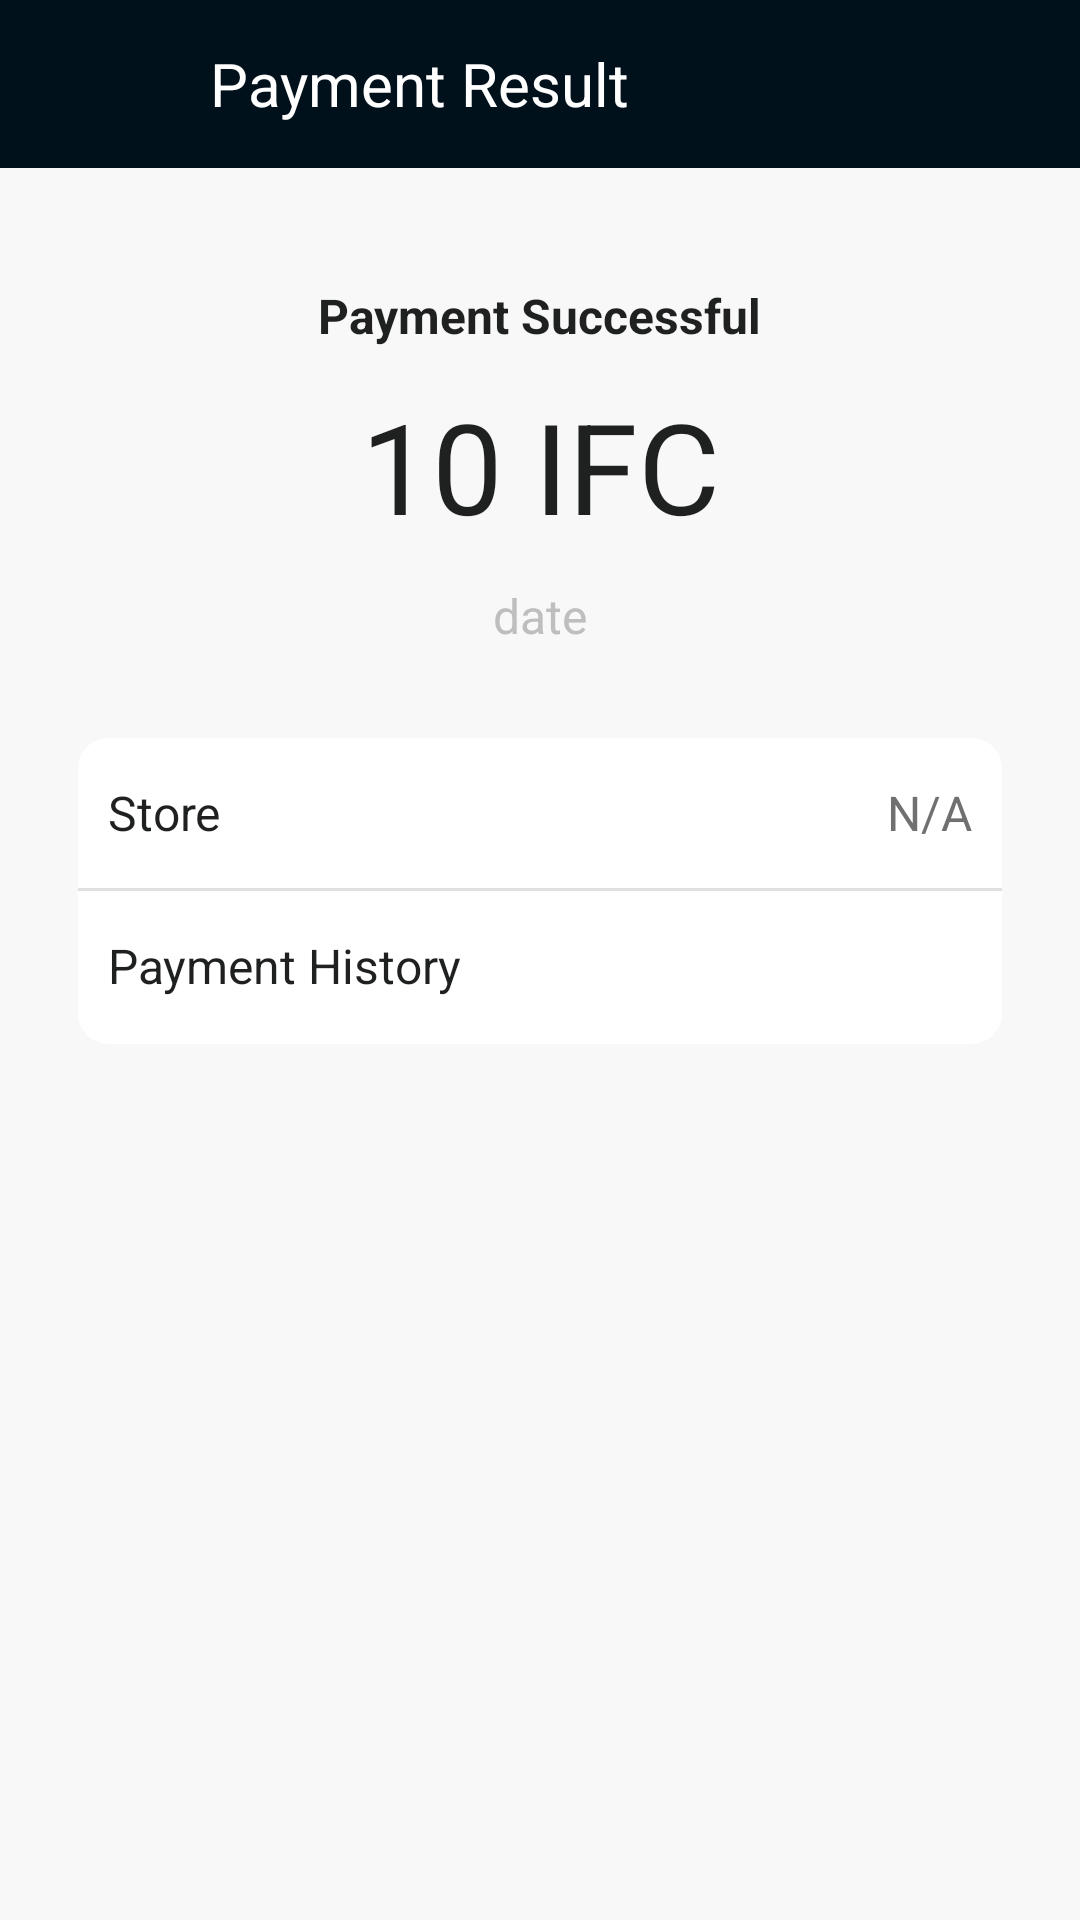

Here is an Android app screen rendered from its layout file. Give the layout XML and the strings, colors and styles it references.
<!-- AndroidManifest.xml: application theme Theme.AppCompat.Light.NoActionBar -->
<!-- res/layout/activity_payment_result.xml -->
<?xml version="1.0" encoding="utf-8"?>
<androidx.constraintlayout.widget.ConstraintLayout xmlns:android="http://schemas.android.com/apk/res/android"
    xmlns:app="http://schemas.android.com/apk/res-auto"
    xmlns:tools="http://schemas.android.com/tools"
    android:layout_width="match_parent"
    android:layout_height="match_parent"
    tools:context=".Activity.PaymentResultActivity"
    android:background="@color/colorPageBkg">

    <LinearLayout
        android:id="@+id/llayout_title"
        android:layout_width="match_parent"
        android:layout_height="56dp"

        app:layout_constraintTop_toTopOf="parent"

        android:background="@color/colorBlack"
        android:layout_centerVertical="true"
        android:orientation="horizontal">

        <LinearLayout
            android:layout_width="54dp"
            android:layout_height="match_parent"

            android:layout_marginStart="16dp"
            android:onClick="onBackButtonClick">

            <Button
                android:layout_width="24dp"
                android:layout_height="24dp"

                android:layout_gravity="center_vertical"

                android:id="@+id/button_activate_device_close"
                android:background="@drawable/nav_btn_back"
                android:onClick="onBackButtonClick"

                android:text=""/>

        </LinearLayout>



        <TextView
            android:id="@+id/textView_payment_result_title"
            android:layout_width="wrap_content"
            android:layout_height="match_parent"
            android:gravity="left|center_vertical"

            android:text="Payment Result"
            android:textSize="20sp"
            android:textColor="#FFFFFF"/>

    </LinearLayout>

    <ImageView
        android:id="@+id/imageView_result"
        android:layout_width="wrap_content"
        android:layout_height="wrap_content"
        app:srcCompat="@drawable/payment_success"
        android:visibility="visible"
        android:layout_marginTop="20dp"
        app:layout_constraintLeft_toLeftOf="parent"
        app:layout_constraintRight_toRightOf="parent"
        app:layout_constraintTop_toBottomOf="@id/llayout_title" />


    <TextView
        android:id="@+id/textView_payment_result"
        android:layout_width="wrap_content"
        android:layout_height="wrap_content"
        android:text="Payment Successful"
        android:textSize="16dp"
        android:textStyle="bold"
        android:textColor="#1F2020"

        android:layout_marginTop="18.33dp"
        app:layout_constraintLeft_toLeftOf="parent"
        app:layout_constraintRight_toRightOf="parent"
        app:layout_constraintTop_toBottomOf="@id/imageView_result"/>

    <TextView
        android:id="@+id/textView_payment_amount"
        android:layout_width="wrap_content"
        android:layout_height="wrap_content"
        android:text="10 IFC"
        android:textSize="42dp"
        android:textColor="#1F2020"

        android:layout_marginTop="11dp"
        app:layout_constraintLeft_toLeftOf="parent"
        app:layout_constraintRight_toRightOf="parent"
        app:layout_constraintTop_toBottomOf="@id/textView_payment_result"/>

    <TextView
        android:id="@+id/textView_payment_date"
        android:layout_width="wrap_content"
        android:layout_height="wrap_content"
        android:text="date"
        android:textSize="16dp"
        android:textColor="#BEBEBE"

        android:layout_marginTop="11dp"
        app:layout_constraintLeft_toLeftOf="parent"
        app:layout_constraintRight_toRightOf="parent"
        app:layout_constraintTop_toBottomOf="@id/textView_payment_amount"/>


    <include android:id="@+id/layout_payment_resultinfo"
        android:layout_width="match_parent"
        android:layout_height="102dp"
        layout="@layout/cardview_payment_resultinfo_layout"
        android:layout_marginTop="30dp"
        android:layout_marginLeft="26dp"
        android:layout_marginRight="26dp"
        app:layout_constraintLeft_toLeftOf="parent"
        app:layout_constraintRight_toRightOf="parent"
        app:layout_constraintTop_toBottomOf="@id/textView_payment_date"/>


    <TextView
        android:id="@+id/textView_payment_error"
        android:layout_width="wrap_content"
        android:layout_height="wrap_content"
        android:visibility="invisible"

        android:text="Error:"
        android:textSize="16dp"
        android:textColor="@color/colorPurple"

        android:layout_marginTop="11dp"
        android:layout_marginLeft="2dp"
        app:layout_constraintLeft_toLeftOf="@id/layout_payment_resultinfo"
        app:layout_constraintTop_toBottomOf="@id/layout_payment_resultinfo"/>

</androidx.constraintlayout.widget.ConstraintLayout>
<!-- res/layout/cardview_payment_resultinfo_layout.xml (included above) -->
<?xml version="1.0" encoding="utf-8"?>
<LinearLayout xmlns:android="http://schemas.android.com/apk/res/android"
    android:layout_width="match_parent"
    android:layout_height="match_parent"
    xmlns:app="http://schemas.android.com/apk/res-auto">

    <androidx.cardview.widget.CardView
        android:layout_width="match_parent"
        android:layout_height="match_parent"

        app:cardBackgroundColor="#FFFFFF"
        app:cardElevation="0dp"
        app:cardCornerRadius="10dp" >

        <LinearLayout
            android:layout_width="match_parent"
            android:layout_height="wrap_content"
            android:orientation="vertical">

            <RelativeLayout
                android:layout_width="match_parent"
                android:layout_height="50dp"
                android:gravity="center_vertical"
                android:orientation="horizontal">

                <TextView
                    android:id="@+id/textView_storename"
                    android:layout_width="wrap_content"
                    android:layout_height="wrap_content"
                    android:gravity="left"
                    android:layout_marginLeft="10dp"
                    android:text="Store"
                    android:textSize="16sp"
                    android:textColor="@color/colorLabel"/>

                <TextView
                    android:id="@+id/textView_storename_value"
                    android:layout_width="wrap_content"
                    android:layout_height="wrap_content"
                    android:gravity="right"
                    android:layout_marginRight="10dp"
                    android:layout_alignParentRight="true"
                    android:text="N/A"
                    android:textSize="16sp"
                    android:textColor="#707070"/>

            </RelativeLayout>

            <View
                android:id="@+id/divider"
                android:layout_width="match_parent"
                android:layout_height="1dp"
                android:background="?android:attr/listDivider" />

            <LinearLayout
                android:id="@+id/linearLayout_payment_result_history"
                android:layout_width="match_parent"
                android:layout_height="50dp"
                android:clickable="true"
                android:gravity="center_vertical"
                android:orientation="horizontal">

                <TextView
                    android:id="@+id/textView_history"
                    android:layout_width="match_parent"
                    android:layout_height="match_parent"
                    android:gravity="center_vertical"
                    android:padding="10dp"
                    android:text="Payment History"
                    android:textSize="16sp"
                    android:textColor="@color/colorLabel"/>

            </LinearLayout>

        </LinearLayout>


    </androidx.cardview.widget.CardView>

</LinearLayout>
<!-- resources referenced by this layout -->
<resources>
  <color name="colorBlack">#01111C</color>
  <color name="colorLabel">#1F2020</color>
  <color name="colorPageBkg">#F8F8F8</color>
  <color name="colorPurple">#4F2359</color>
</resources>
